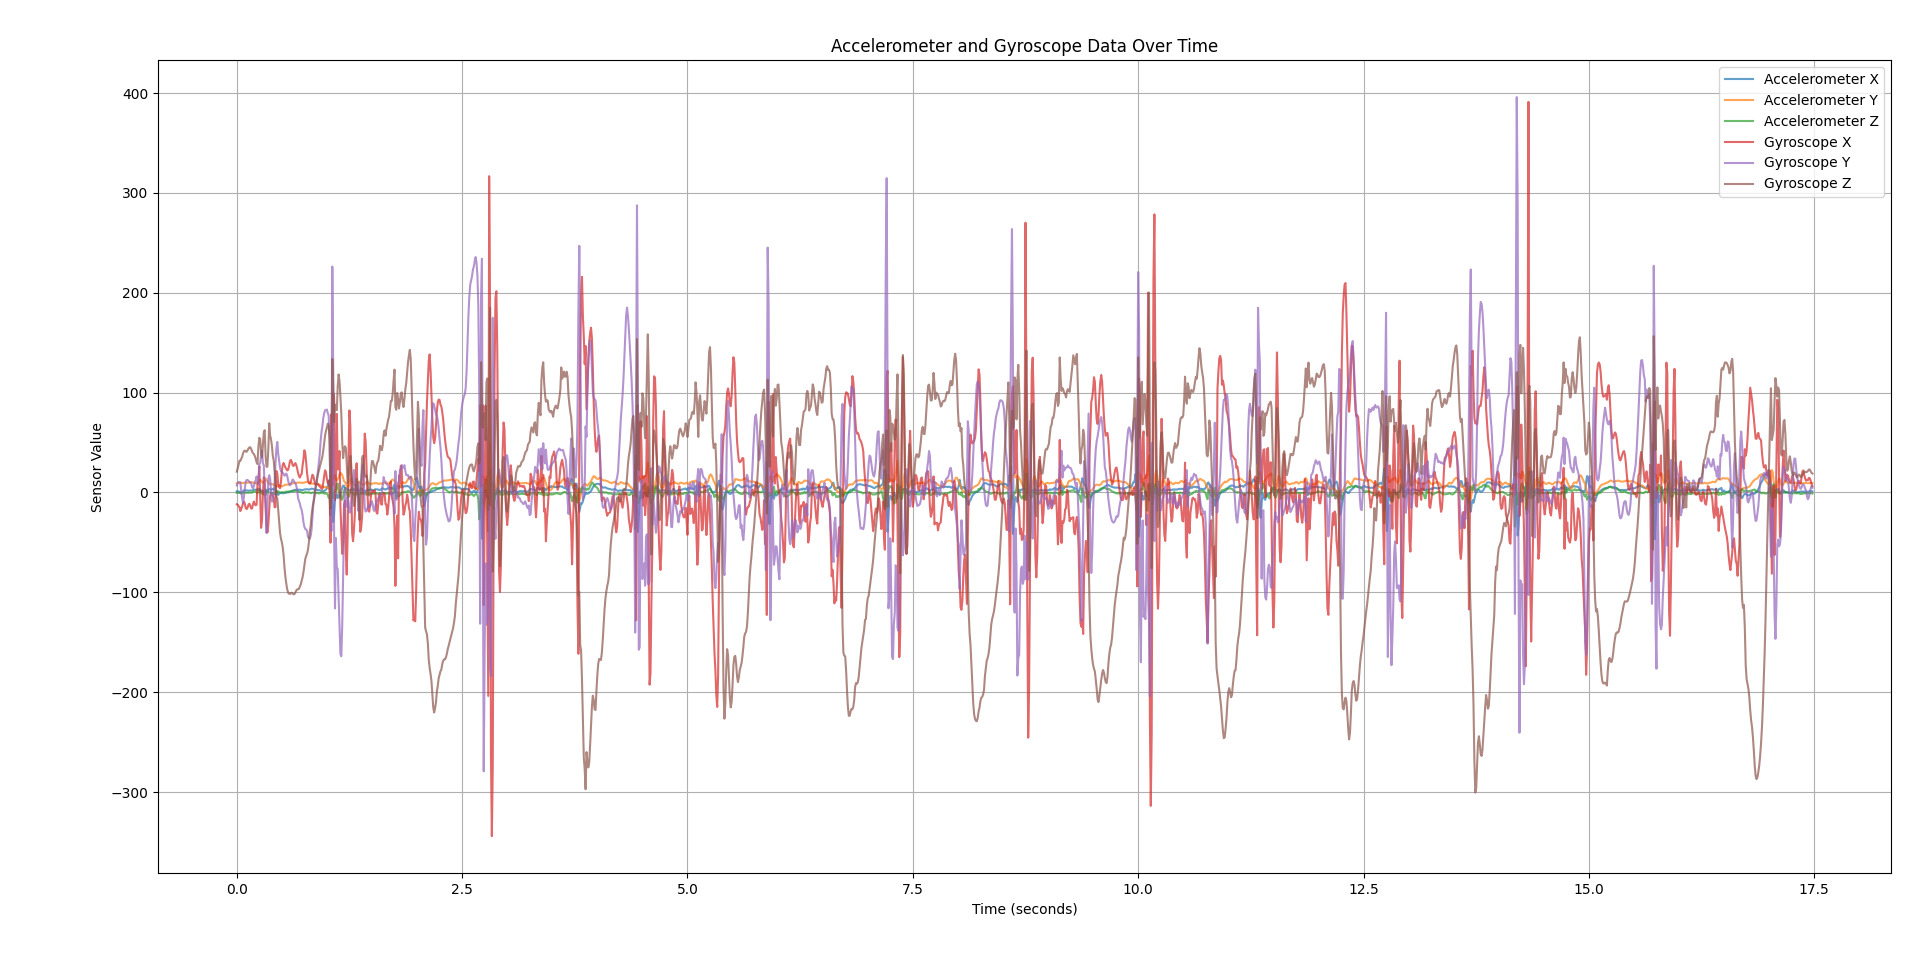

Values plotted in this chart, from the file beside it:
aX, aY, aZ, gX, gY, gZ
1.187, 9.327, -0.4021, -11.83, 7, 20.86
1.192, 9.409, -0.3923, -12.11, 9.31, 24.01
1.024, 9.475, -0.3825, -13.72, 10.57, 27.65
0.6178, 9.513, -0.2540, -14.56, 10.29, 31.78
-0.2726, 9.576, -0.4982, -18.62, 10.29, 31.71
0.0912, 9.428, -1.024, -16.17, 0.9100, 33.74
0.4452, 9.423, -1.067, -14.28, -5.74, 35.84
1.331, 9.352, -0.4452, -10.29, -10.64, 39.2
2.024, 9.633, -0.1530, -9.17, -4.06, 41.37
2.297, 9.868, -0.0235, -11.41, 4.48, 42
2.154, 10.02, -0.2059, -15.61, 10.85, 41.09
1.991, 9.907, -0.3060, -16.66, 12.6, 40.74
1.856, 9.834, -0.3011, -15.19, 12.39, 42.21
1.823, 9.897, -0.2197, -12.18, 11.83, 44.03
1.919, 10.1, -0.1245, -11.27, 10.71, 45.15
1.976, 10.34, -0.1344, -13.37, 9.8, 45.29
2.001, 10.43, -0.2010, -16.1, 9.1, 43.61
1.996, 10.24, -0.1049, -16.1, 5.39, 41.09
2.373, 9.844, 0.5217, -11.62, 4.34, 39.41
2.762, 9.662, 1.015, -9.1, 6.51, 38.43
2.843, 9.595, 1.201, -12.11, 10.15, 36.61
2.732, 9.423, 0.8179, -12.81, 12.46, 33.81
2.694, 9.312, 0.0196, -12.25, 16.03, 30.24
2.747, 9.055, -0.6315, 8.61, 9.73, 28.42
4.006, 9.811, 0.4786, 10.78, 7.7, 45.71
2.599, 11.16, 2.508, 26.32, 27.65, 54.81
2.963, 12.77, 0.4835, -4.9, 29.89, 53.62
1.78, 12.01, 0.8522, -35.42, 37.52, 38.99
1.68, 10.39, -1.12, -27.86, 42, 35
1.733, 9.744, -1.891, -1.89, 29.33, 48.02
0.7414, 10.29, -1.01, 15.33, 27.3, 59.99
1.402, 11.86, -1.647, 10.43, 2.66, 62.44
0.6698, 14.14, -2.647, -12.88, -11.06, 36.33
0.2873, 12.49, 2.694, -31.92, -40.6, 25.69
1.695, 11.12, 1.331, -40.04, -12.88, 25.9
2.919, 9.37, 0.6031, -32.34, 13.79, 43.12
3.522, 8.538, 0.0579, -17.64, 17.36, 69.37
2.795, 8.293, 0.0961, -3.15, 14.07, 57.4
2.818, 8.648, -0.7845, -1.54, 2.31, 53.27
2.991, 8.49, -0.4168, -1.82, -9.03, 46.83
3.651, 8.121, -0.4501, -2.73, -8.61, 36.61
3.795, 7.743, -0.5747, -5.81, -1.12, 32.06
2.876, 7.318, -1.436, -14.91, 10.43, 21.35
1.905, 6.671, -1.929, -14.63, 29.82, 6.58
2.039, 5.527, -0.0863, 21.49, 44.38, -4.34
-0.8757, 6.432, 0.6600, 18.83, 50.61, -5.95
-2.455, 7.069, 1.321, 8.4, 38.71, -17.64
-1.196, 7.044, 0.4168, 5.11, 31.43, -28.14
-0.6649, 6.614, 0.0716, 4.34, 24.99, -40.32
-0.4021, 6.112, 0.0196, 10.08, 21.42, -46.06
-0.6943, 6.025, 0.2295, 20.79, 20.58, -49.77
-0.7992, 6.408, 0.2775, 27.58, 19.74, -55.09
-0.6178, 6.973, 0.1530, 29.54, 18.55, -63.07
-0.5452, 7.423, 0.3011, 27.16, 16.8, -75.81
-0.4884, 7.599, 0.6315, 24.99, 17.64, -84.91
-0.1481, 7.724, 0.7708, 23.59, 18.97, -91.63
0.0579, 7.906, 0.7757, 22.05, 16.52, -97.09
0.1344, 7.954, 0.9336, 22.75, 11.83, -100.3
0.3874, 8.074, 0.9807, 26.32, 8.47, -101.4
0.7845, 8.365, 1.043, 31.36, 7.21, -101.6
... 1,689 more rows
